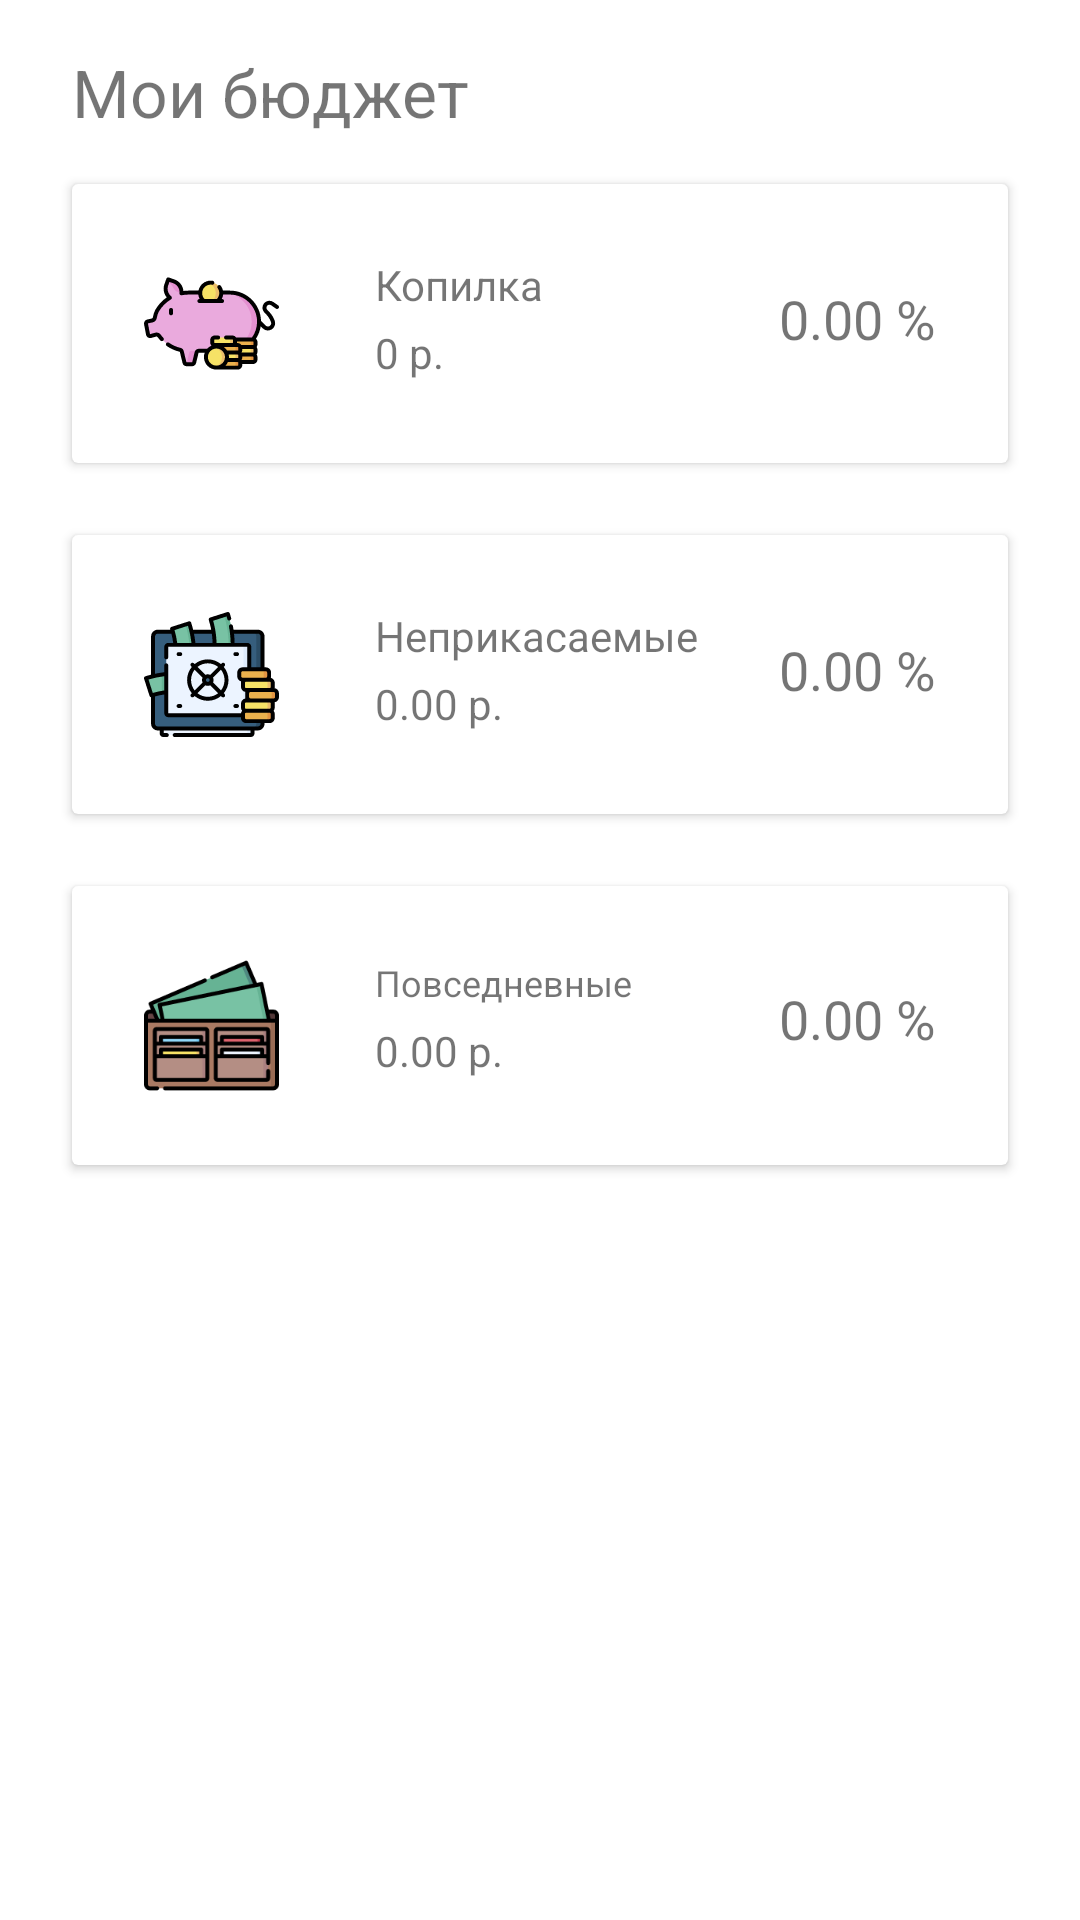

Produce the Android XML layout that renders to this screen, including the resource entries it uses.
<!-- AndroidManifest.xml: application theme Theme.FinanceEducation -->
<!-- res/layout/budget_fragment.xml -->
<?xml version="1.0" encoding="utf-8"?>
<androidx.constraintlayout.widget.ConstraintLayout
    xmlns:android="http://schemas.android.com/apk/res/android"
    xmlns:app="http://schemas.android.com/apk/res-auto"
    xmlns:tools="http://schemas.android.com/tools"
    android:layout_width="match_parent"
    android:layout_height="match_parent">

    <TextView
        android:id="@+id/textView3"
        android:layout_width="wrap_content"
        android:layout_height="wrap_content"
        android:layout_marginStart="24dp"
        android:layout_marginTop="16dp"
        android:text="Мои бюджет"
        android:textSize="22sp"
        app:layout_constraintStart_toStartOf="parent"
        app:layout_constraintTop_toTopOf="parent" />

    <androidx.cardview.widget.CardView
        android:id="@+id/cardView"
        android:layout_width="0dp"
        android:layout_height="wrap_content"
        android:layout_marginStart="24dp"
        android:layout_marginTop="16dp"
        android:layout_marginEnd="24dp"
        app:layout_constraintEnd_toEndOf="parent"
        app:layout_constraintStart_toStartOf="parent"
        app:layout_constraintTop_toBottomOf="@+id/textView3"
        android:focusable="true"
        android:clickable="true"
        android:foreground="?android:attr/selectableItemBackground">

        <androidx.constraintlayout.widget.ConstraintLayout
            android:layout_width="match_parent"
            android:layout_height="match_parent">

            <ImageView
                android:id="@+id/img1"
                android:layout_width="45dp"
                android:layout_height="45dp"
                android:layout_marginStart="24dp"
                android:layout_marginTop="24dp"
                android:layout_marginBottom="24dp"
                app:layout_constraintBottom_toBottomOf="parent"
                app:layout_constraintStart_toStartOf="parent"
                app:layout_constraintTop_toTopOf="parent"
                app:srcCompat="@drawable/piggy_bank" />

            <TextView
                android:id="@+id/funds_title"
                android:layout_width="wrap_content"
                android:layout_height="wrap_content"
                android:layout_marginStart="32dp"
                android:text="Копилка"
                android:textSize="14sp"
                app:layout_constraintStart_toEndOf="@+id/img1"
                app:layout_constraintTop_toTopOf="@+id/img1" />

            <TextView
                android:id="@+id/funds_procent"
                android:layout_width="wrap_content"
                android:layout_height="wrap_content"
                android:layout_marginEnd="24dp"
                android:text="0.00 %"
                android:textSize="18sp"
                app:layout_constraintBottom_toBottomOf="@+id/funds_amount"
                app:layout_constraintEnd_toEndOf="parent"
                app:layout_constraintTop_toTopOf="@+id/funds_title" />

            <TextView
                android:id="@+id/funds_amount"
                android:layout_width="wrap_content"
                android:layout_height="wrap_content"
                android:text="0 р."
                app:layout_constraintBottom_toBottomOf="@+id/img1"
                app:layout_constraintStart_toStartOf="@+id/funds_title"
                app:layout_constraintTop_toBottomOf="@+id/funds_title" />
        </androidx.constraintlayout.widget.ConstraintLayout>
    </androidx.cardview.widget.CardView>

    <androidx.cardview.widget.CardView
        android:id="@+id/cardView3"
        android:layout_width="0dp"
        android:layout_height="wrap_content"
        android:layout_marginStart="24dp"
        android:layout_marginTop="24dp"
        android:layout_marginEnd="24dp"
        app:layout_constraintEnd_toEndOf="parent"
        app:layout_constraintStart_toStartOf="parent"
        app:layout_constraintTop_toBottomOf="@+id/cardView2"
        android:focusable="true"
        android:clickable="true"
        android:foreground="?android:attr/selectableItemBackground">

        <androidx.constraintlayout.widget.ConstraintLayout
            android:layout_width="match_parent"
            android:layout_height="match_parent">

            <ImageView
                android:id="@+id/img3"
                android:layout_width="45dp"
                android:layout_height="45dp"
                android:layout_marginStart="24dp"
                android:layout_marginTop="24dp"
                android:layout_marginBottom="24dp"
                app:layout_constraintBottom_toBottomOf="parent"
                app:layout_constraintStart_toStartOf="parent"
                app:layout_constraintTop_toTopOf="parent"
                app:srcCompat="@drawable/wallet" />

            <TextView
                android:id="@+id/title3"
                android:layout_width="wrap_content"
                android:layout_height="wrap_content"
                android:layout_marginStart="32dp"
                android:text="Повседневные"
                android:textSize="12sp"
                app:layout_constraintStart_toEndOf="@+id/img3"
                app:layout_constraintTop_toTopOf="@+id/img3" />

            <TextView
                android:id="@+id/daily_procent"
                android:layout_width="wrap_content"
                android:layout_height="wrap_content"
                android:layout_marginEnd="24dp"
                android:text="0.00 %"
                android:textSize="18sp"
                app:layout_constraintBottom_toBottomOf="@+id/daily_amount"
                app:layout_constraintEnd_toEndOf="parent"
                app:layout_constraintTop_toTopOf="@+id/title3" />

            <TextView
                android:id="@+id/daily_amount"
                android:layout_width="wrap_content"
                android:layout_height="wrap_content"
                android:text="0.00 р."
                app:layout_constraintBottom_toBottomOf="@+id/img3"
                app:layout_constraintStart_toStartOf="@+id/title3"
                app:layout_constraintTop_toBottomOf="@+id/title3" />
        </androidx.constraintlayout.widget.ConstraintLayout>
    </androidx.cardview.widget.CardView>

    <androidx.cardview.widget.CardView
        android:id="@+id/cardView2"
        android:layout_width="0dp"
        android:layout_height="wrap_content"
        android:layout_marginStart="24dp"
        android:layout_marginTop="24dp"
        android:layout_marginEnd="24dp"
        app:layout_constraintEnd_toEndOf="parent"
        app:layout_constraintStart_toStartOf="parent"
        app:layout_constraintTop_toBottomOf="@+id/cardView"
        android:focusable="true"
        android:clickable="true"
        android:foreground="?android:attr/selectableItemBackground">

        <androidx.constraintlayout.widget.ConstraintLayout
            android:layout_width="match_parent"
            android:layout_height="match_parent">

            <ImageView
                android:id="@+id/img2"
                android:layout_width="45dp"
                android:layout_height="45dp"
                android:layout_marginStart="24dp"
                android:layout_marginTop="24dp"
                android:layout_marginBottom="24dp"
                app:layout_constraintBottom_toBottomOf="parent"
                app:layout_constraintStart_toStartOf="parent"
                app:layout_constraintTop_toTopOf="parent"
                app:srcCompat="@drawable/safe_box" />

            <TextView
                android:id="@+id/title2"
                android:layout_width="wrap_content"
                android:layout_height="wrap_content"
                android:layout_marginStart="32dp"
                android:text="Неприкасаемые"
                android:textSize="14sp"
                app:layout_constraintStart_toEndOf="@+id/img2"
                app:layout_constraintTop_toTopOf="@+id/img2" />

            <TextView
                android:id="@+id/untouchable_procent"
                android:layout_width="wrap_content"
                android:layout_height="wrap_content"
                android:layout_marginEnd="24dp"
                android:text="0.00 %"
                android:textSize="18sp"
                app:layout_constraintBottom_toBottomOf="@+id/untouchable_amount"
                app:layout_constraintEnd_toEndOf="parent"
                app:layout_constraintTop_toTopOf="@+id/title2" />

            <TextView
                android:id="@+id/untouchable_amount"
                android:layout_width="wrap_content"
                android:layout_height="wrap_content"
                android:text="0.00 р."
                app:layout_constraintBottom_toBottomOf="@+id/img2"
                app:layout_constraintStart_toStartOf="@+id/title2"
                app:layout_constraintTop_toBottomOf="@+id/title2" />
        </androidx.constraintlayout.widget.ConstraintLayout>
    </androidx.cardview.widget.CardView>

    <ImageView
        android:id="@+id/article_budget_btn"
        android:layout_width="wrap_content"
        android:layout_height="wrap_content"
        android:layout_marginEnd="4dp"
        app:layout_constraintBottom_toBottomOf="@+id/textView3"
        app:layout_constraintEnd_toEndOf="@+id/cardView"
        app:layout_constraintTop_toTopOf="@+id/textView3"
        app:srcCompat="@drawable/ic_baseline_info" />

</androidx.constraintlayout.widget.ConstraintLayout>
<!-- resources referenced by this layout -->
<resources>
  <!-- drawable piggy_bank: vector/xml drawable (drawable, 12866 chars, omitted) -->
  <!-- drawable safe_box: vector/xml drawable (drawable, 12703 chars, omitted) -->
  <!-- drawable wallet: vector/xml drawable (drawable, 6009 chars, omitted) -->
  <style name="Theme.FinanceEducation" parent="Theme.MaterialComponents.DayNight.NoActionBar">
          
          <item name="colorPrimary">@color/purple_500</item>
          <item name="colorPrimaryVariant">@color/purple_700</item>
          <item name="colorOnPrimary">@color/white</item>
          
          <item name="colorSecondary">@color/teal_200</item>
          <item name="colorSecondaryVariant">@color/teal_700</item>
          <item name="colorOnSecondary">@color/black</item>
          
          <item name="android:statusBarColor" tools:targetApi="l">?attr/colorPrimaryVariant</item>
          
      </style>
  <!-- not gathered from this repository: default colours our renderer supplied (Android Studio template values) -->
  <color name="purple_500">#FF6200EE</color>
  <color name="purple_700">#FF3700B3</color>
  <color name="teal_200">#FF03DAC5</color>
  <color name="teal_700">#FF018786</color>
  <color name="black">#FF000000</color>
  <color name="white">#FFFFFFFF</color>
</resources>
